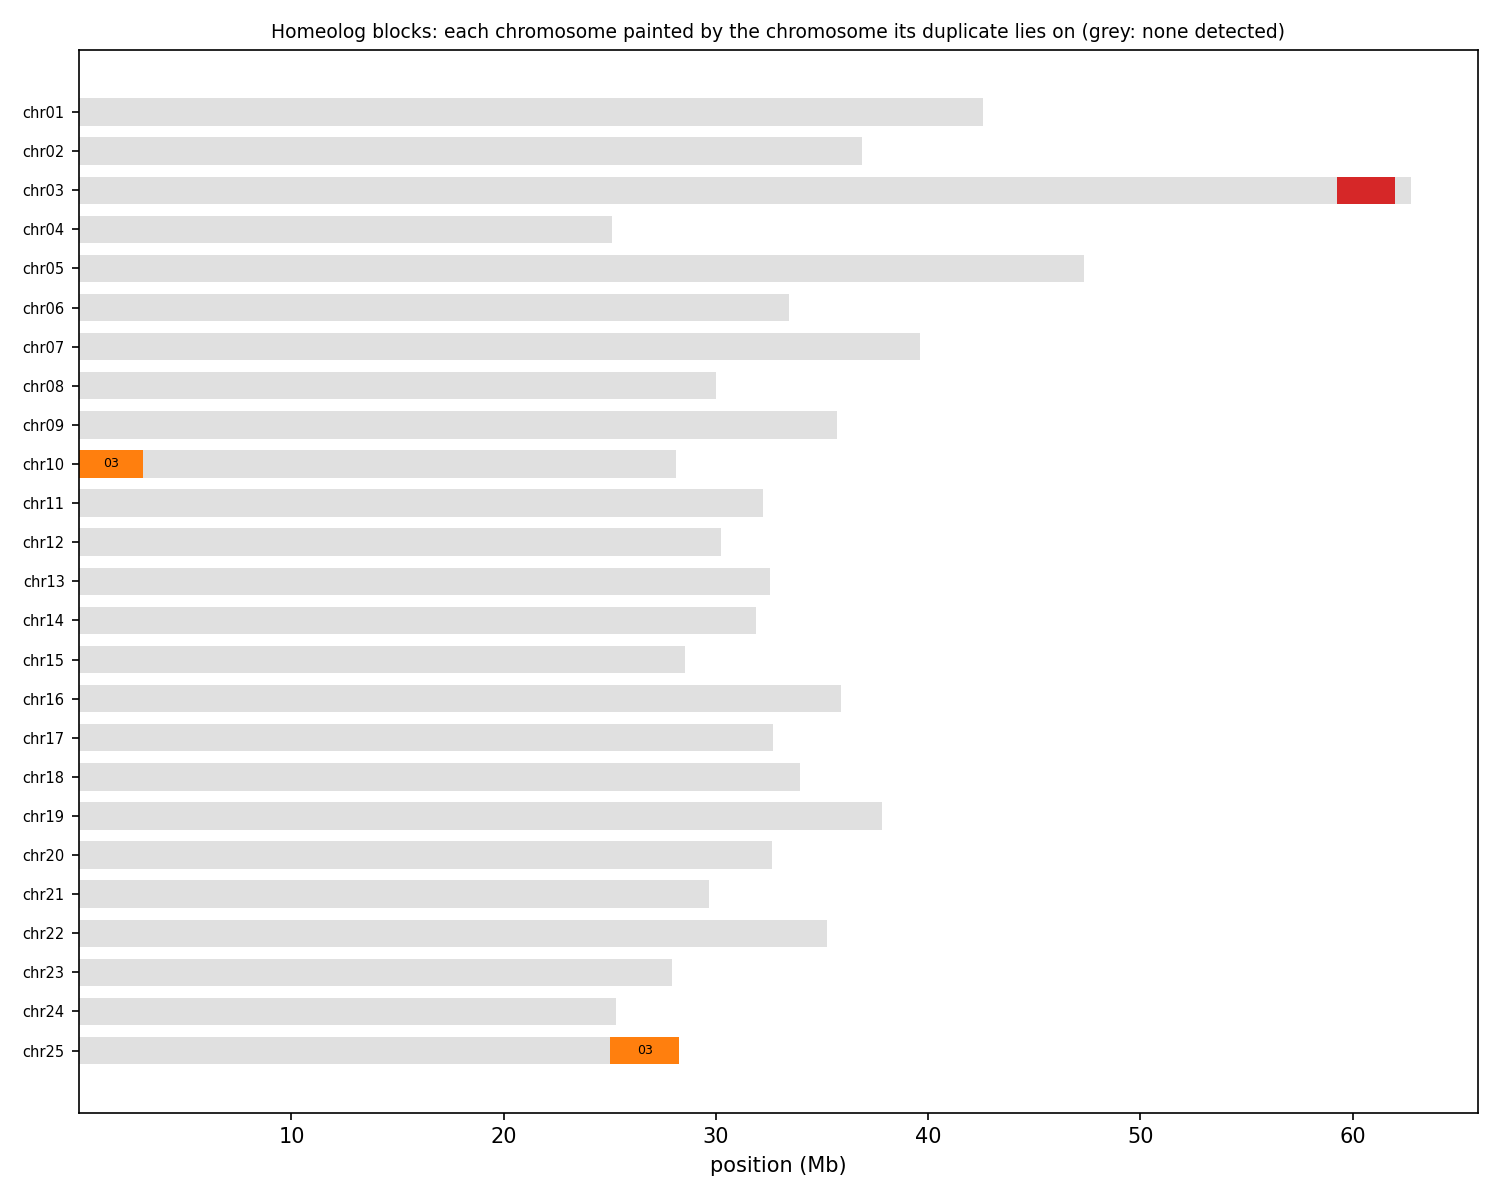

The file beside this chart, header and first rows:
anchor	chrom	win_start	win_end	best	best_dist	second	second_dist	median_dist	z	homeolog_like
HAP1_chr01	chr01	1	250000	chr14	0.08788	chr15	0.08948	0.2063	12.61	yes
HAP1_chr01	chr01	250001	500000	chr03	0.02315	chr21	0.02577	0.05635	14.04	yes
HAP1_chr01	chr01	500001	750000	chr03	0.07254	chr05	0.07576	0.07961	3.01	yes
HAP1_chr01	chr01	750001	1000000	chr03	0.06120	chr05	0.06585	0.07260	2.93	no
HAP1_chr01	chr01	1000001	1250000	chr03	0.03828	chr05	0.04015	0.04409	1.51	no
HAP1_chr01	chr01	1250001	1500000	chr03	0.03910	chr22	0.04356	0.05230	2.69	no
HAP1_chr01	chr01	1500001	1750000	chr03	0.04630	chr11	0.04951	0.05407	2.79	no
HAP1_chr01	chr01	1750001	2000000	chr15	0.07037	chr22	0.07043	0.07461	1.52	no
HAP1_chr01	chr01	2000001	2250000	chr03	0.05302	chr22	0.05339	0.06101	2.54	no
HAP1_chr01	chr01	2250001	2500000	chr03	0.05896	chr18	0.06079	0.06420	2.21	no
HAP1_chr01	chr01	2500001	2750000	chr03	0.06222	chr19	0.06332	0.07164	3.48	yes
HAP1_chr01	chr01	2750001	3000000	chr03	0.04865	chr22	0.05180	0.05623	3.79	yes
HAP1_chr01	chr01	3000001	3250000	chr03	0.05323	chr22	0.05494	0.06092	2.25	no
HAP1_chr01	chr01	3250001	3500000	chr03	0.04753	chr22	0.04819	0.05753	1.58	no
HAP1_chr01	chr01	3500001	3750000	chr03	0.06501	chr22	0.06717	0.07090	2.45	no
HAP1_chr01	chr01	3750001	4000000	chr03	0.06066	chr19	0.06219	0.06870	2.57	no
HAP1_chr01	chr01	4000001	4250000	chr03	0.06937	chr20	0.07014	0.07622	2.72	no
HAP1_chr01	chr01	4250001	4500000	chr03	0.08217	chr05	0.08313	0.08697	2.84	no
HAP1_chr01	chr01	4500001	4750000	chr03	0.07724	chr05	0.08228	0.08689	2.95	no
HAP1_chr01	chr01	4750001	5000000	chr05	0.06447	chr02	0.06468	0.06889	1.11	no
HAP1_chr01	chr01	5000001	5250000	chr03	0.08155	chr05	0.08267	0.08619	2.98	no
HAP1_chr01	chr01	5250001	5500000	chr03	0.07072	chr18	0.07130	0.07557	2.44	no
HAP1_chr01	chr01	5500001	5750000	chr03	0.06582	chr07	0.06821	0.07393	6.41	yes
HAP1_chr01	chr01	5750001	6000000	chr03	0.07478	chr05	0.07547	0.07763	3.59	yes
HAP1_chr01	chr01	6000001	6250000	chr03	0.09119	chr05	0.09176	0.09671	2.94	no
HAP1_chr01	chr01	6250001	6500000	chr03	0.08264	chr07	0.08782	0.09162	5.26	yes
HAP1_chr01	chr01	6500001	6750000	chr05	0.08591	chr24	0.08599	0.08878	1.24	no
HAP1_chr01	chr01	6750001	7000000	chr03	0.09242	chr16	0.09359	0.1014	5.00	yes
HAP1_chr01	chr01	7000001	7250000	chr13	0.07457	chr06	0.07620	0.07912	2.19	no
HAP1_chr01	chr01	7250001	7500000	chr19	0.07404	chr03	0.07407	0.07839	1.89	no
HAP1_chr01	chr01	7500001	7750000	chr02	0.07586	chr06	0.07794	0.08350	1.35	no
HAP1_chr01	chr01	7750001	8000000	chr03	0.08530	chr05	0.08605	0.08929	2.75	no
HAP1_chr01	chr01	8000001	8250000	chr03	0.07859	chr05	0.07919	0.08297	1.76	no
HAP1_chr01	chr01	8250001	8500000	chr05	0.08044	chr03	0.08046	0.08436	2.74	no
HAP1_chr01	chr01	8500001	8750000	chr05	0.09114	chr03	0.09148	0.09456	2.12	no
HAP1_chr01	chr01	8750001	9000000	chr03	0.09413	chr05	0.09466	0.09813	2.78	no
HAP1_chr01	chr01	9000001	9250000	chr06	0.07702	chr22	0.07856	0.08517	2.20	no
HAP1_chr01	chr01	9250001	9500000	chr03	0.06493	chr05	0.06585	0.06789	1.79	no
HAP1_chr01	chr01	9500001	9750000	chr05	0.05266	chr03	0.05278	0.05788	2.08	no
HAP1_chr01	chr01	9750001	10000000	chr03	0.05355	chr12	0.05551	0.06156	2.97	no
HAP1_chr01	chr01	10000001	10250000	chr03	0.04049	chr05	0.04323	0.04960	3.72	yes
HAP1_chr01	chr01	10250001	10500000	chr03	0.07764	chr16	0.08040	0.08610	4.30	yes
HAP1_chr01	chr01	10500001	10750000	chr03	0.07346	chr19	0.07385	0.07826	1.91	no
HAP1_chr01	chr01	10750001	11000000	chr03	0.05481	chr16	0.05720	0.06041	2.52	no
HAP1_chr01	chr01	11000001	11250000	chr05	0.07329	chr23	0.07698	0.08323	7.82	yes
HAP1_chr01	chr01	11250001	11500000	chr03	0.04763	chr05	0.05689	0.06134	4.93	yes
HAP1_chr01	chr01	11500001	11750000	chr03	0.06568	chr16	0.06624	0.07016	2.18	no
HAP1_chr01	chr01	11750001	12000000	chr03	0.08423	chr05	0.08534	0.08757	2.98	no
HAP1_chr01	chr01	12000001	12250000	chr07	0.05615	chr05	0.05837	0.06241	2.95	no
HAP1_chr01	chr01	12250001	12500000	chr03	0.07380	chr05	0.07548	0.07779	2.18	no
HAP1_chr01	chr01	12500001	12750000	chr03	0.07800	chr05	0.07848	0.08042	2.51	no
HAP1_chr01	chr01	12750001	13000000	chr03	0.07376	chr05	0.07485	0.08028	2.70	no
HAP1_chr01	chr01	13000001	13250000	chr03	0.05145	chr05	0.05259	0.06018	2.45	no
HAP1_chr01	chr01	13250001	13500000	chr03	0.07906	chr22	0.08001	0.08450	1.90	no
HAP1_chr01	chr01	13500001	13750000	chr03	0.1141	chr05	0.1143	0.1178	1.81	no
HAP1_chr01	chr01	13750001	14000000	chr05	0.1088	chr03	0.1091	0.1139	2.39	no
HAP1_chr01	chr01	14000001	14250000	chr03	0.07276	chr05	0.07362	0.07760	2.20	no
HAP1_chr01	chr01	14250001	14500000	chr03	0.08281	chr05	0.08347	0.08595	2.10	no
HAP1_chr01	chr01	14500001	14750000	chr03	0.06484	chr18	0.06541	0.07268	1.35	no
HAP1_chr01	chr01	14750001	15000000	chr03	0.06989	chr19	0.06996	0.07337	1.74	no
... 3,376 more rows
